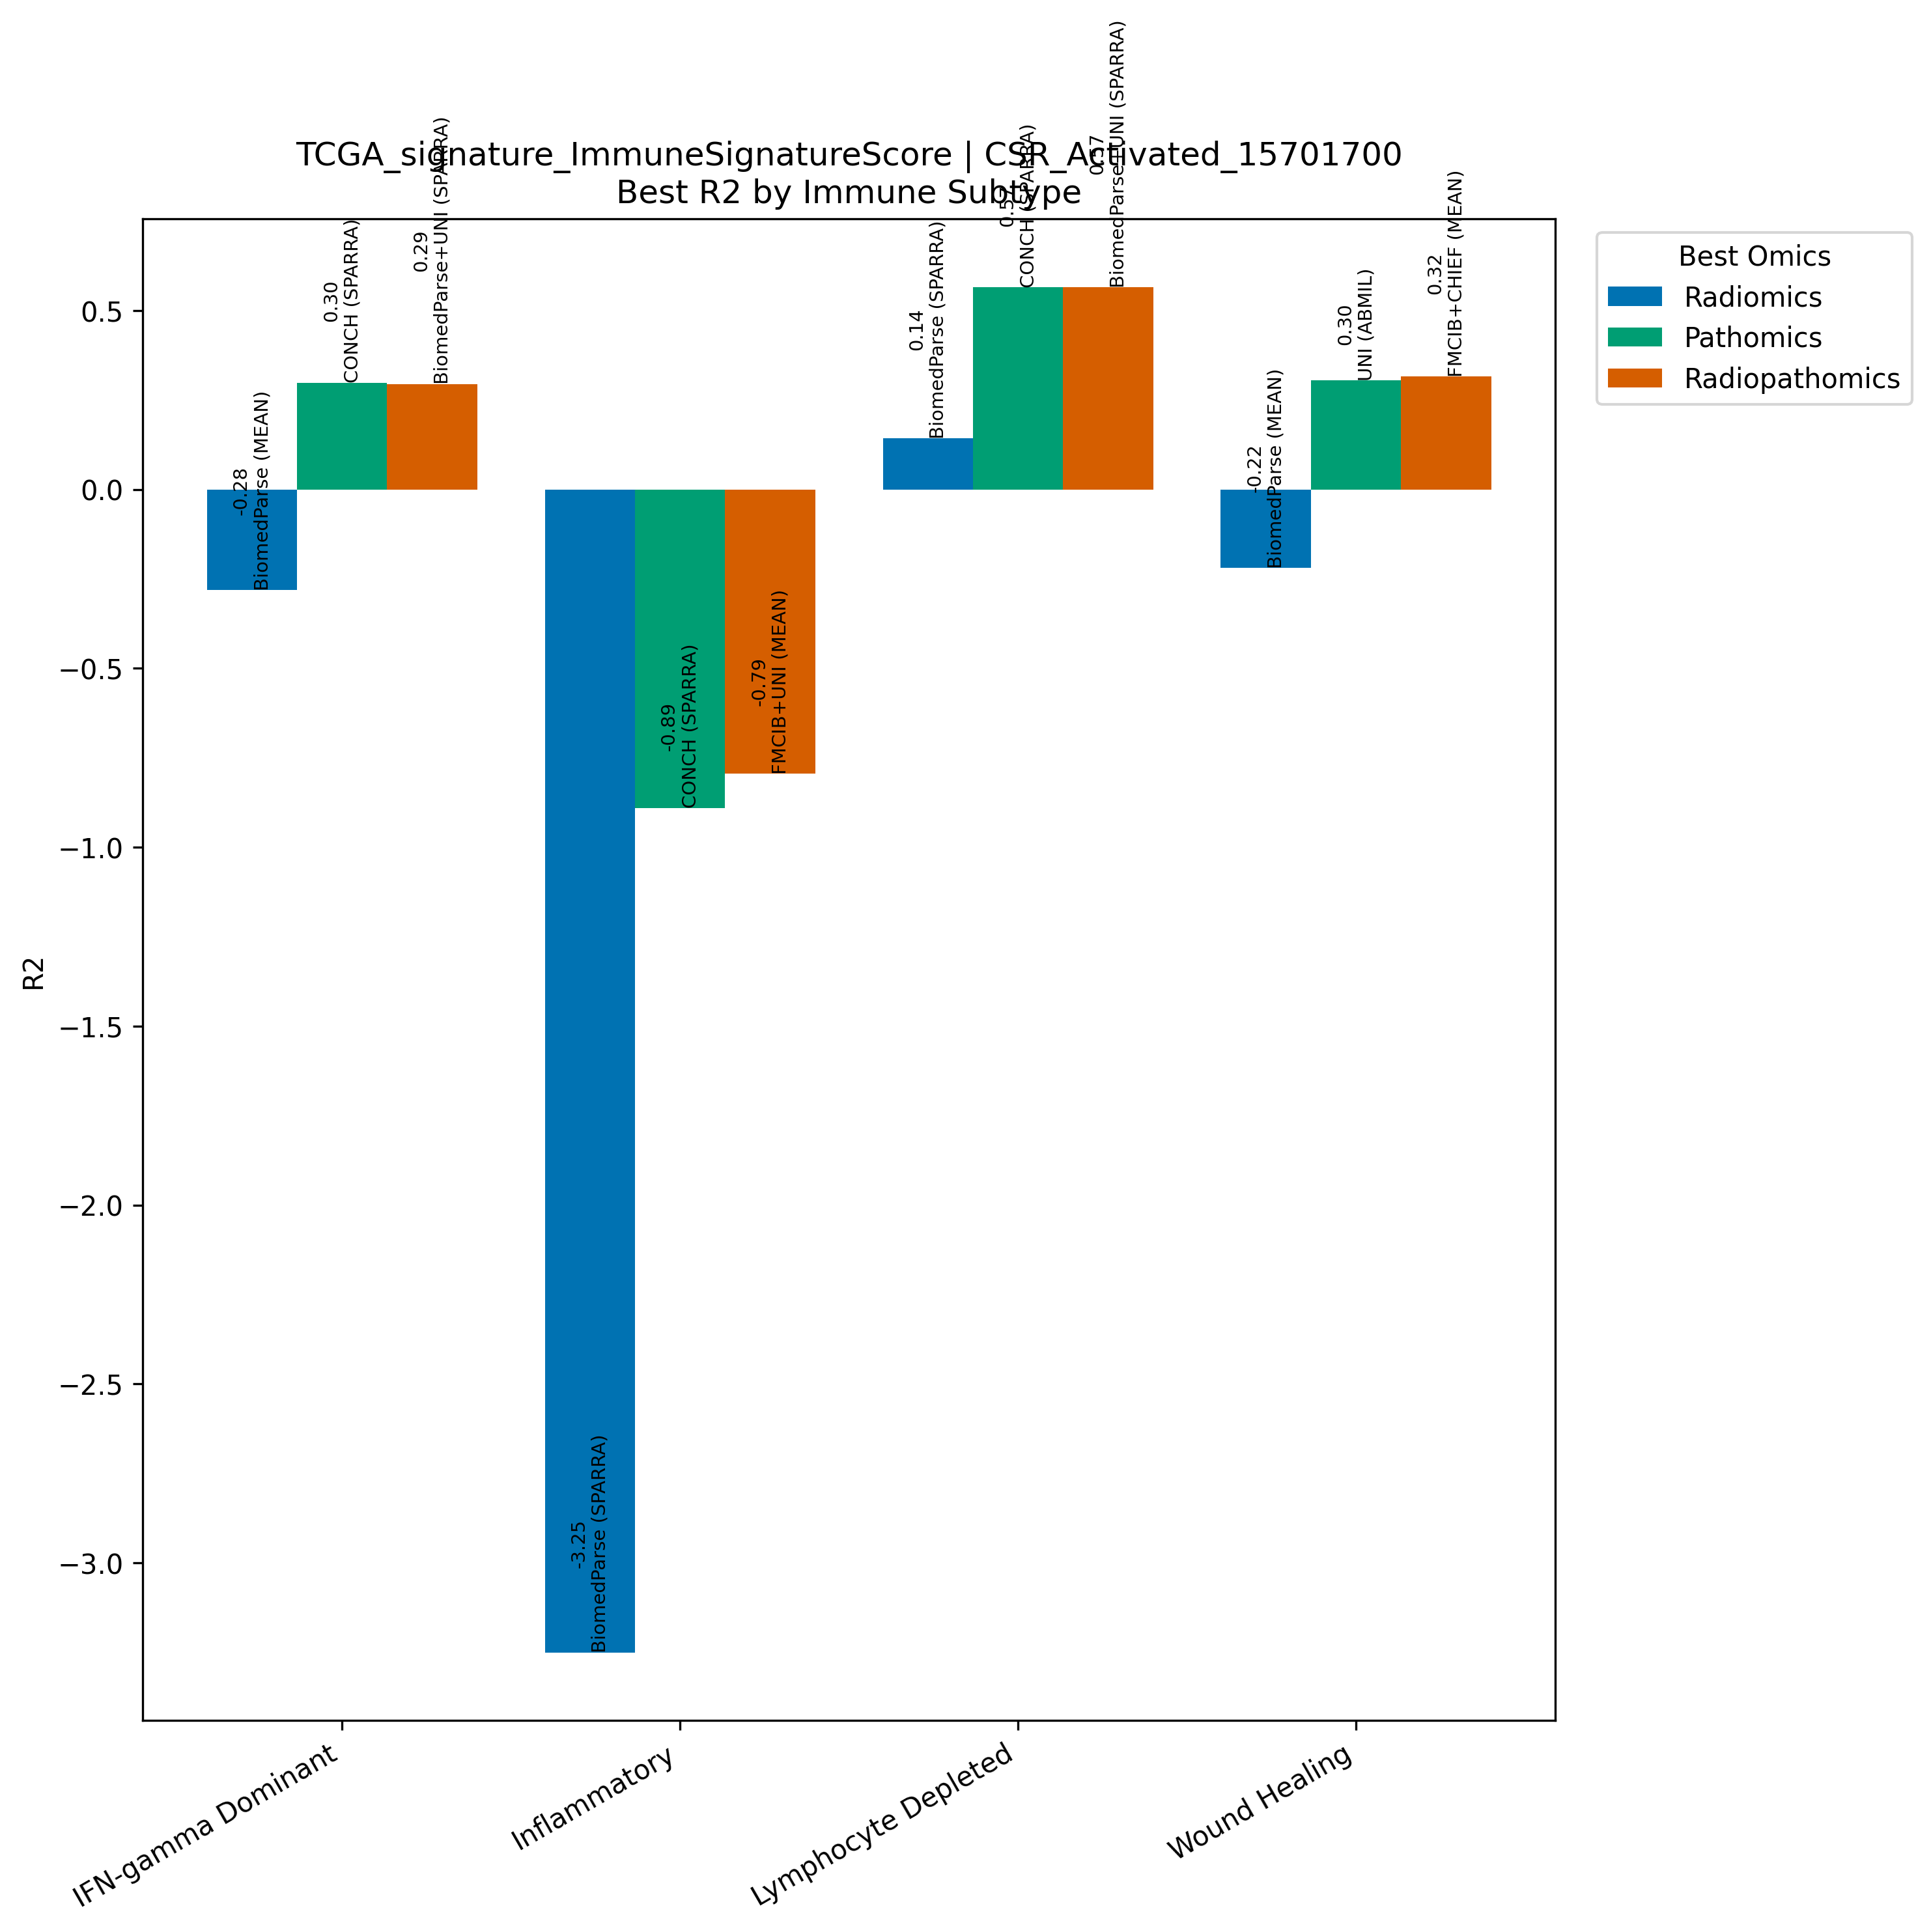

The file beside this chart, header and first rows:
Model, Omics, Subtype, R2, N
BiomedParse (MEAN), Radiomics, IFN-gamma Dominant, -0.2814, 267
CONCH (SPARRA), Pathomics, IFN-gamma Dominant, 0.2986, 267
BiomedParse+UNI (SPARRA), Radiopathomics, IFN-gamma Dominant, 0.2949, 267
BiomedParse (SPARRA), Radiomics, Inflammatory, -3.25, 311
CONCH (SPARRA), Pathomics, Inflammatory, -0.8903, 311
FMCIB+UNI (MEAN), Radiopathomics, Inflammatory, -0.7944, 311
BiomedParse (SPARRA), Radiomics, Lymphocyte Depleted, 0.1431, 94
CONCH (SPARRA), Pathomics, Lymphocyte Depleted, 0.5654, 94
BiomedParse+UNI (SPARRA), Radiopathomics, Lymphocyte Depleted, 0.5651, 94
BiomedParse (MEAN), Radiomics, Wound Healing, -0.219, 214
UNI (ABMIL), Pathomics, Wound Healing, 0.3047, 214
FMCIB+CHIEF (MEAN), Radiopathomics, Wound Healing, 0.3162, 214
